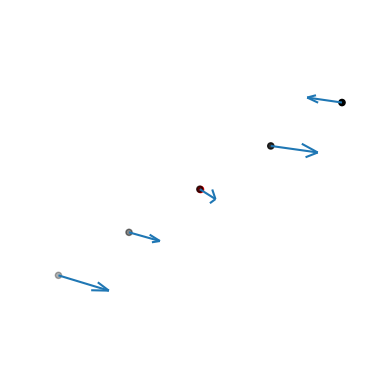

Write Python code to recreate this figure.
import matplotlib.pyplot as plt
from mpl_toolkits.mplot3d import Axes3D
import numpy as np

# Liste des coordonnées x, y et z des points
x_coords = [1, 2, 3, 4, 5]  # Exemple des coordonnées x
y_coords = [2, 3, 4, 5, 6]  # Exemple des coordonnées y
z_coords = [3, 4, 5, 6, 7]  # Exemple des coordonnées z

# Liste des composantes x, y et z des vecteurs de vitesse
u_velocities = [0.5, 1, -0.5, 1.5, -1]  # Exemple des composantes x des vecteurs de vitesse
v_velocities = [1, -0.5, 1.5, -1, 0.5]  # Exemple des composantes y des vecteurs de vitesse
w_velocities = [-1, 0.5, -1.5, 1, -0.5]  # Exemple des composantes z des vecteurs de vitesse

# Calcul des vitesses absolues
velocities = np.sqrt(np.array(u_velocities)**2 + np.array(v_velocities)**2 + np.array(w_velocities)**2)

# Indice du point avec la plus grande vitesse
max_velocity_idx = np.argmax(velocities)

# Création de la figure
fig = plt.figure()
ax = fig.add_subplot(111, projection='3d')

# Tracé des points
ax.scatter(x_coords, y_coords, z_coords, c='k', marker='o')  # Points en noir

# Tracé du point avec la plus grande vitesse en rouge
ax.scatter(x_coords[max_velocity_idx], y_coords[max_velocity_idx], z_coords[max_velocity_idx], c='r', marker='o')

# Tracé des vecteurs de vitesse
ax.quiver(x_coords, y_coords, z_coords, u_velocities, v_velocities, w_velocities)

# Suppression du cadre et des axes
ax.axis('off')

# Affichage du graphe
plt.show()
